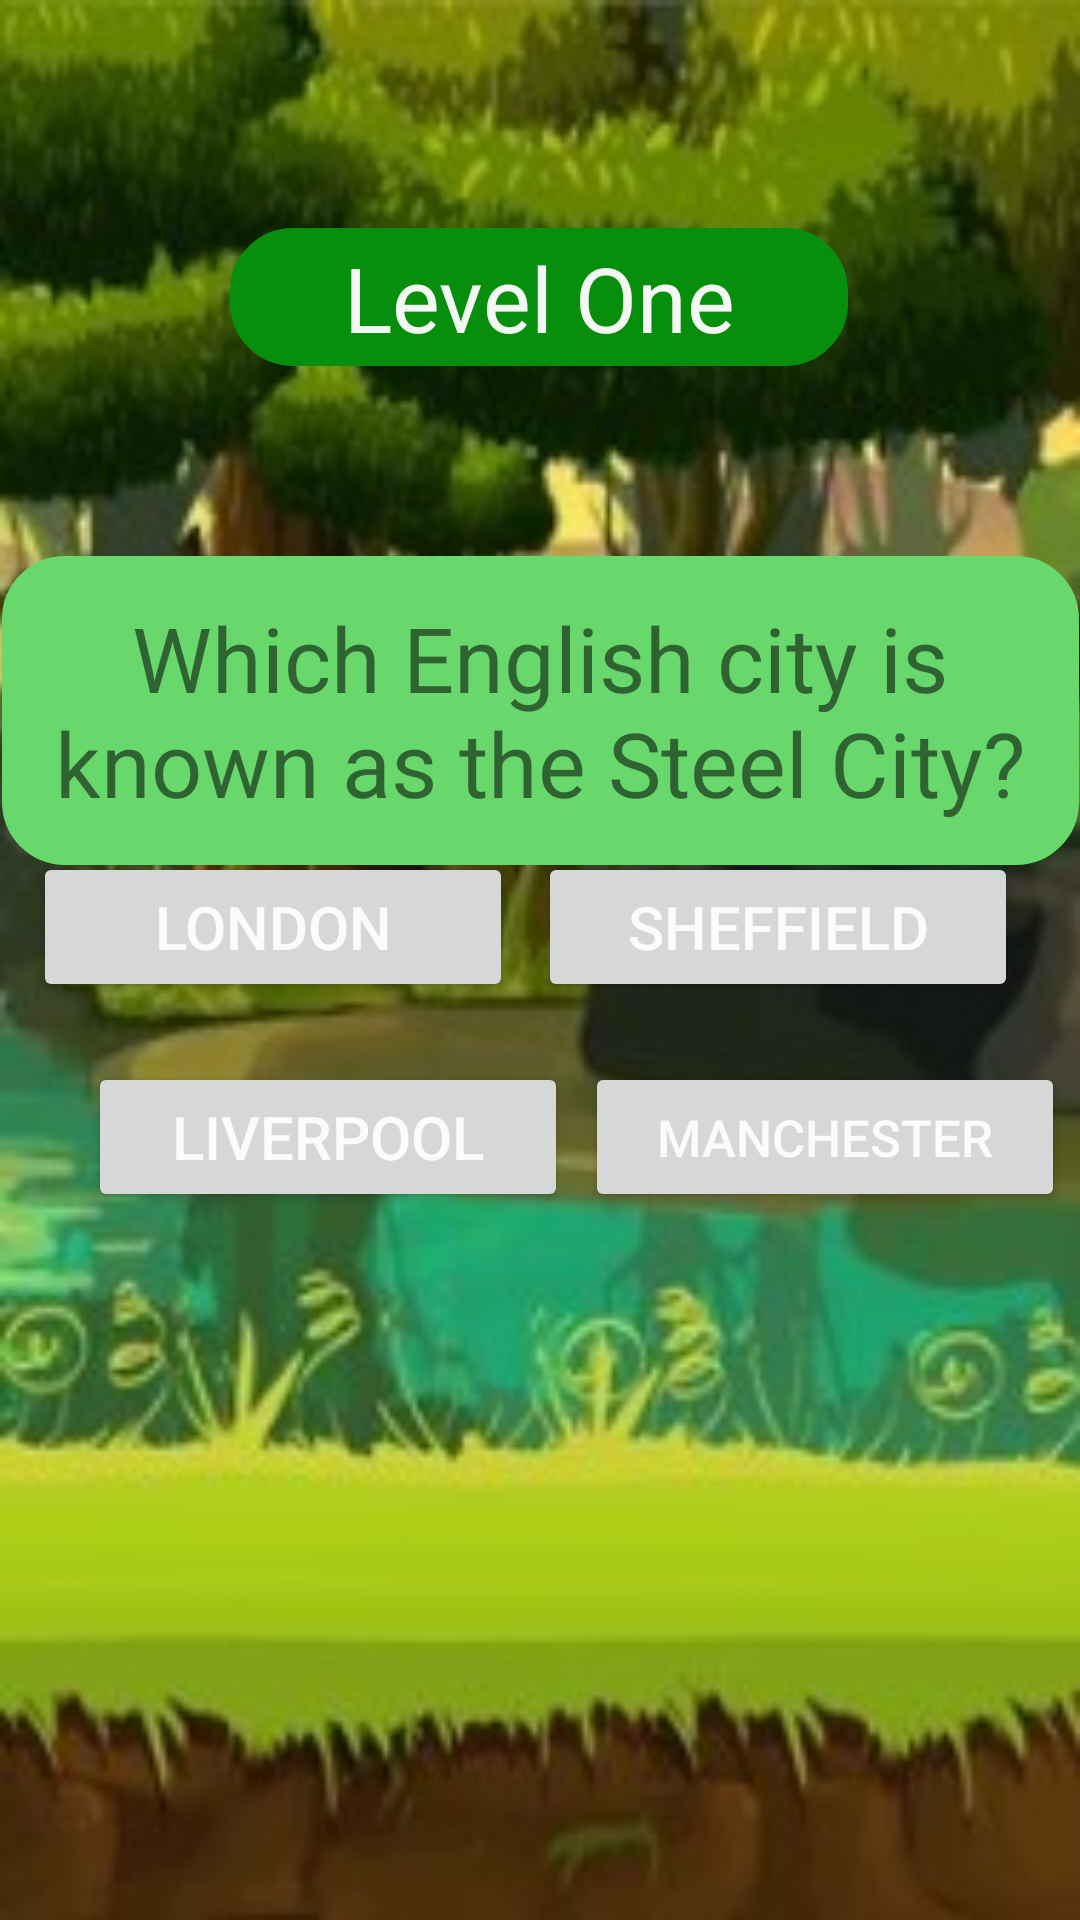

The Android layout XML behind this screen, and the referenced resources:
<!-- AndroidManifest.xml: application theme Theme.LunaIskander -->
<!-- res/layout/activity_level_one.xml -->
<?xml version="1.0" encoding="utf-8"?>
<androidx.constraintlayout.widget.ConstraintLayout xmlns:android="http://schemas.android.com/apk/res/android"
    xmlns:app="http://schemas.android.com/apk/res-auto"
    xmlns:tools="http://schemas.android.com/tools"
    android:layout_width="match_parent"
    android:layout_height="match_parent"
    android:background="@drawable/bbbbbb"
    tools:context=".LevelOne">

    <TextView
        android:id="@+id/Levels"
        android:layout_width="206dp"
        android:layout_height="46dp"
        android:layout_marginTop="76dp"
        android:background="@drawable/rounded_corner1"
        android:backgroundTint="#088E0D"
        android:gravity="center"
        android:text="Level One"
        android:textColor="#F3F8F3"
        android:textSize="30dp"
        app:layout_constraintEnd_toEndOf="parent"
        app:layout_constraintHorizontal_bias="0.497"
        app:layout_constraintStart_toStartOf="parent"
        app:layout_constraintTop_toTopOf="parent" />

    <TextView
        android:id="@+id/textView2"
        android:layout_width="359dp"
        android:layout_height="103dp"
        android:background="@drawable/rounded_corner1"
        android:backgroundTint="#68D86C"
        android:gravity="center"
        android:text="Which English city is known as the Steel City?"
        android:textSize="30dp"
        app:layout_constraintBottom_toBottomOf="parent"
        app:layout_constraintEnd_toEndOf="parent"
        app:layout_constraintStart_toStartOf="parent"
        app:layout_constraintTop_toTopOf="parent"
        app:layout_constraintVertical_bias="0.345" />

    <Button
        android:id="@+id/answer1"
        android:layout_width="160dp"
        android:layout_height="50dp"
        android:text="London"
        android:onClick="answer1"
        android:textColor="#FBFBFB"
        android:textSize="20dp"
        app:layout_constraintBottom_toTopOf="@+id/answer3"
        app:layout_constraintEnd_toStartOf="@+id/answer2"
        app:layout_constraintHorizontal_bias="0.569"
        app:layout_constraintStart_toStartOf="parent"
        app:layout_constraintTop_toTopOf="parent"
        app:layout_constraintVertical_bias="0.934" />

    <Button
        android:id="@+id/answer2"
        android:layout_width="160dp"
        android:layout_height="50dp"
        android:text="Sheffield"
        android:onClick="answer2"
        android:textColor="#FBFBFB"
        android:textSize="20dp"
        app:layout_constraintBottom_toTopOf="@+id/answer4"
        app:layout_constraintEnd_toEndOf="parent"
        app:layout_constraintHorizontal_bias="0.896"
        app:layout_constraintStart_toStartOf="parent"
        app:layout_constraintTop_toTopOf="parent"
        app:layout_constraintVertical_bias="0.934" />

    <Button
        android:id="@+id/answer3"
        android:layout_width="160dp"
        android:layout_height="50dp"
        android:layout_marginBottom="236dp"
        android:text="Liverpool"
        android:onClick="answer3"
        android:textColor="#FBFBFB"
        android:textSize="20dp"
        app:layout_constraintBottom_toBottomOf="parent"
        app:layout_constraintEnd_toEndOf="parent"
        app:layout_constraintHorizontal_bias="0.147"
        app:layout_constraintStart_toStartOf="parent" />

    <Button
        android:id="@+id/answer4"
        android:layout_width="160dp"
        android:layout_height="50dp"
        android:layout_marginBottom="236dp"
        android:text="Manchester"
        android:onClick="answer4"
        android:textColor="#FBFBFB"
        android:textSize="17dp"
        app:layout_constraintBottom_toBottomOf="parent"
        app:layout_constraintEnd_toEndOf="parent"
        app:layout_constraintHorizontal_bias="0.518"
        app:layout_constraintStart_toEndOf="@+id/answer3" />

</androidx.constraintlayout.widget.ConstraintLayout>
<!-- resources referenced by this layout -->
<resources>
  <!-- drawable bbbbbb: jpg bitmap (drawable, 19304 bytes) -->
  <!-- drawable rounded_corner1 (drawable) -->
  <?xml version="1.0" encoding="utf-8"?>
  <shape xmlns:android="http://schemas.android.com/apk/res/android" >
      <stroke
          android:width="2dp"
          android:color="#E2F1E2"
          />
  
      <solid android:color="#E2F1E2" />
  
      <padding
          android:left="3dp"
          android:right="3dp"
          android:bottom="3dp"
          android:top="3dp" />
  
      <corners android:radius="20dp" />
  </shape>
  <style name="Theme.LunaIskander" parent="Theme.MaterialComponents.DayNight.DarkActionBar">
          
          <item name="colorPrimary">#4CAF50</item>
          <item name="colorPrimaryVariant">#4CAF50</item>
          <item name="colorOnPrimary">@color/white</item>
          
          <item name="colorSecondary">@color/black</item>
          <item name="colorSecondaryVariant">@color/teal_700</item>
          <item name="colorOnSecondary">@color/black</item>
          
          <item name="android:statusBarColor" tools:targetApi="l">?attr/colorPrimaryVariant</item>
          
      </style>
  <!-- not gathered from this repository: default colours our renderer supplied (Android Studio template values) -->
  <color name="teal_700">#FF018786</color>
  <color name="black">#FF000000</color>
  <color name="white">#FFFFFFFF</color>
</resources>
